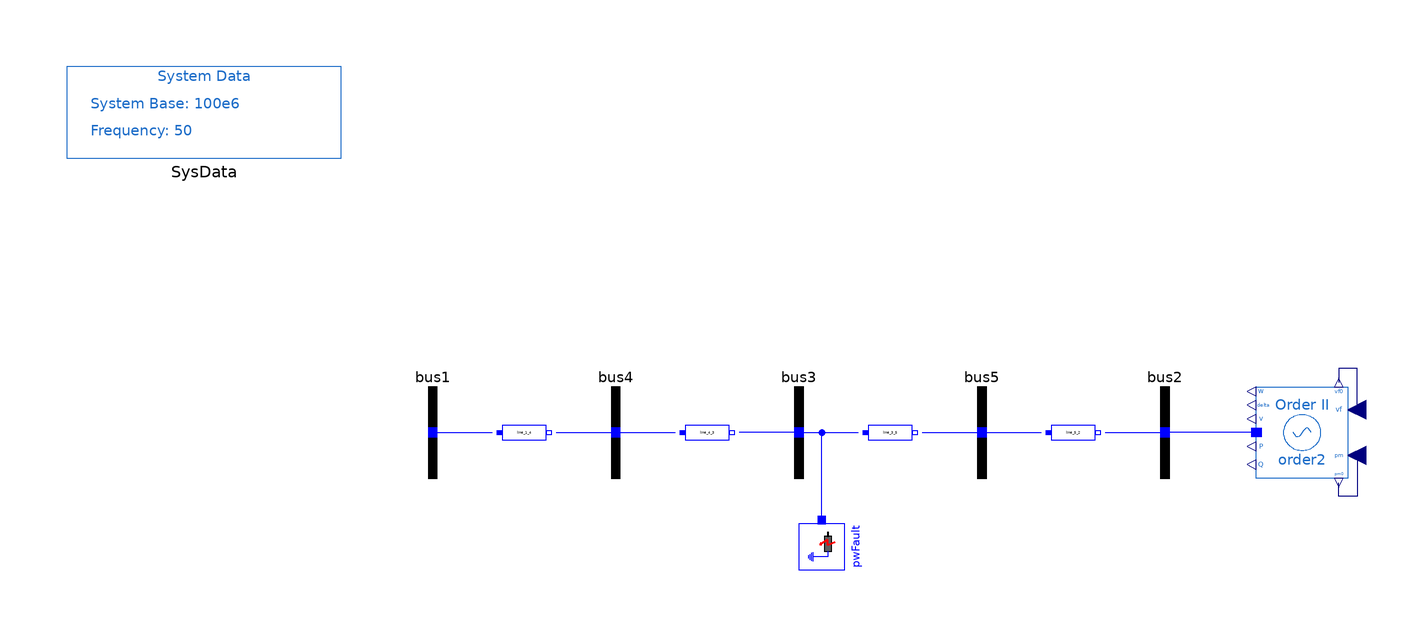

Above is the diagram view of the following Modelica model: its components placed by their Placement annotations and its connect equations drawn as lines.

partial model BaseNetwork

        OpenIPSL.Electrical.Buses.Bus bus1 annotation (Placement(transformation(extent={{-90,-10},{-70,10}})));
        OpenIPSL.Electrical.Buses.Bus bus2 annotation (Placement(transformation(extent={{70,-10},{90,10}})));
        OpenIPSL.Electrical.Buses.Bus bus3 annotation (Placement(transformation(extent={{-10,-10},{10,10}})));
        OpenIPSL.Electrical.Buses.Bus bus4 annotation (Placement(transformation(extent={{-50,-10},{-30,10}})));
        OpenIPSL.Electrical.Buses.Bus bus5 annotation (Placement(transformation(extent={{30,-10},{50,10}})));
        OpenIPSL.Electrical.Branches.PwLine line_1_4(
          R=0,
          X=0.05,
          G=0,
          B=0) annotation (Placement(transformation(extent={{-66,-4},{-54,4}})));
        OpenIPSL.Electrical.Branches.PwLine line_4_3(
          R=0,
          X=0.05,
          G=0,
          B=0) annotation (Placement(transformation(extent={{-26,-4},{-14,4}})));
        OpenIPSL.Electrical.Branches.PwLine line_3_5(
          R=0,
          X=0.05,
          G=0,
          B=0) annotation (Placement(transformation(extent={{14,-4},{26,4}})));
        OpenIPSL.Electrical.Branches.PwLine line_5_2(
          R=0,
          X=0.05,
          G=0,
          B=0) annotation (Placement(transformation(extent={{54,-4},{66,4}})));
        OpenIPSL.Electrical.Events.PwFault pwFault(
          R=0.15,
          X=0,
          t1=2,
          t2=2.1) annotation (Placement(transformation(
              extent={{-5,-5},{5,5}},
              rotation=-90,
              origin={5,-25})));
        OpenIPSL.Electrical.Machines.PSAT.Order2 order2(
          Sn=991,
          V_0=1.081,
          ra=0,
          xd1=0.01,
          M=6,
          V_b=20,
          Vn=20,
          D=0,
          angle_0=0,
          P_0=-90.0000000000001,
          Q_0=23.9371894974117) annotation (Placement(transformation(extent={{120,-10},{100,10}})));
        inner OpenIPSL.Electrical.SystemBase SysData annotation (Placement(transformation(extent={{-160,60},{-100,80}})));
      equation
        connect(bus1.p, line_1_4.p) annotation (Line(
            points={{-80,0},{-67,0}},
            color={0,0,255},
            smooth=Smooth.None));
        connect(line_1_4.n, bus4.p) annotation (Line(
            points={{-53,0},{-40,0}},
            color={0,0,255},
            smooth=Smooth.None));
        connect(bus4.p, line_4_3.p) annotation (Line(
            points={{-40,0},{-27,0}},
            color={0,0,255},
            smooth=Smooth.None));
        connect(bus3.p, line_4_3.n) annotation (Line(
            points={{0,0},{-13,0}},
            color={0,0,255},
            smooth=Smooth.None));
        connect(bus3.p, line_3_5.p) annotation (Line(
            points={{0,0},{13,0}},
            color={0,0,255},
            smooth=Smooth.None));
        connect(line_3_5.n, bus5.p) annotation (Line(
            points={{27,0},{40,0}},
            color={0,0,255},
            smooth=Smooth.None));
        connect(bus5.p, line_5_2.p) annotation (Line(
            points={{40,0},{53,0}},
            color={0,0,255},
            smooth=Smooth.None));
        connect(line_5_2.n, bus2.p) annotation (Line(
            points={{67,0},{80,0}},
            color={0,0,255},
            smooth=Smooth.None));
        connect(pwFault.p, line_3_5.p) annotation (Line(points={{5,-19.1667},{5,0},{13,0}}, color={0,0,255}));
        connect(order2.p, bus2.p) annotation (Line(points={{99,0.04964},{89.5,0.04964},{89.5,0},{80,0}}, color={0,0,255}));
        connect(order2.vf, order2.vf0) annotation (Line(points={{120,5},{122,5},{122,14},{118,14},{118,11}}, color={0,0,127}));
        connect(order2.pm, order2.pm0) annotation (Line(points={{120,-5},{122,-5},{122,-6},{122,-14},{118,-14},{118,-11}}, color={0,0,127}));
        annotation (Icon(coordinateSystem(preserveAspectRatio=false, extent={{-160,-80},{160,80}})), Diagram(coordinateSystem(preserveAspectRatio=false, extent={{-160,-80},{160,80}})));
      end BaseNetwork;